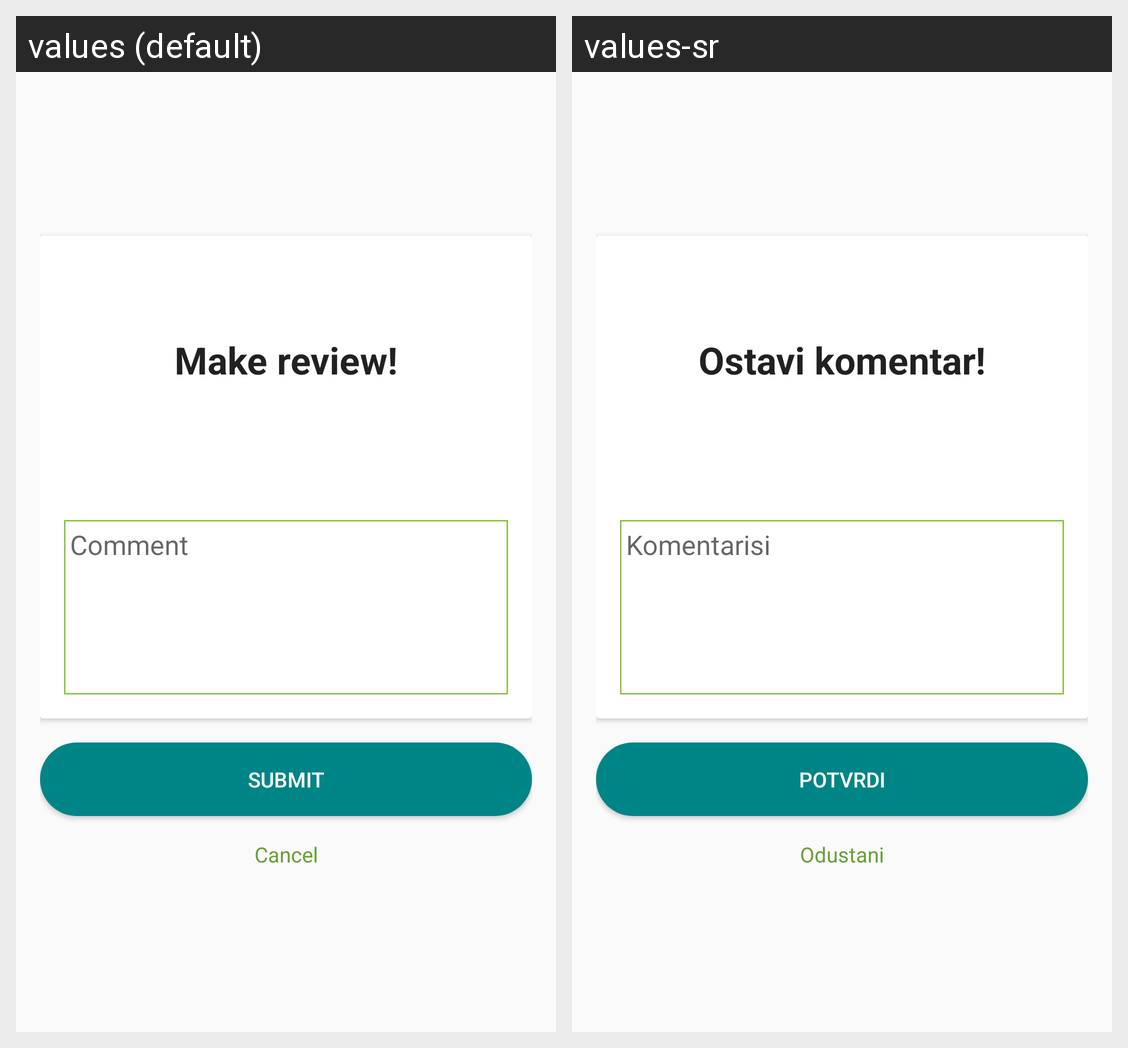

Here is an Android app screen in its default locale and in the app's own translations. Write out the translated-string differences for the strings that appear on this screen.
Android screen res/layout/activity_review.xml rendered under 2 locales, left to right: values (default), values-sr. Device: Nexus 5 (rendered at 1080×1920; each locale shown at half size, 540×960, under a caption strip naming it); theme AppTheme.
Strings drawn on this screen, with the default value and each locale's value (text and hints the layout hard-codes, and strings that could not be matched under every locale, appear in the picture but are not listed):

make_review
  values: Make review!
  values-sr: Ostavi komentar!

comment
  values: Comment
  values-sr: Komentarisi

submit
  values: Submit
  values-sr: Potvrdi

cancel
  values: Cancel
  values-sr: Odustani
